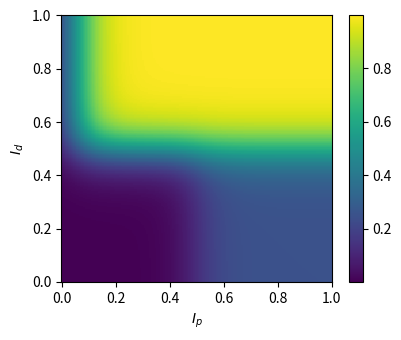

This chart was generated by the following Python code:
#!/usr/bin/env python3

import numpy as np
import matplotlib.pyplot as plt

def act_pos(x):

	return (np.tanh(2.*x)+1.)/2.

def act_pd(p,d,gain,theta_p0,theta_p1,theta_d,alpha):

	return act_pos(gain*(p-theta_p1))*act_pos(gain*(d-theta_d)) + alpha*act_pos(gain*(p-theta_p0))*act_pos(-gain*(d-theta_d))

i_p = np.linspace(0.,1.,200)
i_d = np.linspace(0.,1.,200)
I_p, I_d = np.meshgrid(i_p,i_d)


alpha_pd = 0.25

gain_pd = 5.

th_p0 = 0.5
th_p1 = 0.1*0.5
th_d = 0.5

fig,ax = plt.subplots(figsize=(6.*0.7,5*0.7))

pcm = ax.pcolormesh(i_p,i_d,act_pd(I_p,I_d,gain_pd,th_p0,th_p1,th_d,alpha_pd))

ax.set_xlabel("$I_p$")
ax.set_ylabel("$I_d$")

plt.colorbar(pcm)

plt.tight_layout()

plt.savefig("plot_comp_mod.png",dpi=200)

plt.show()